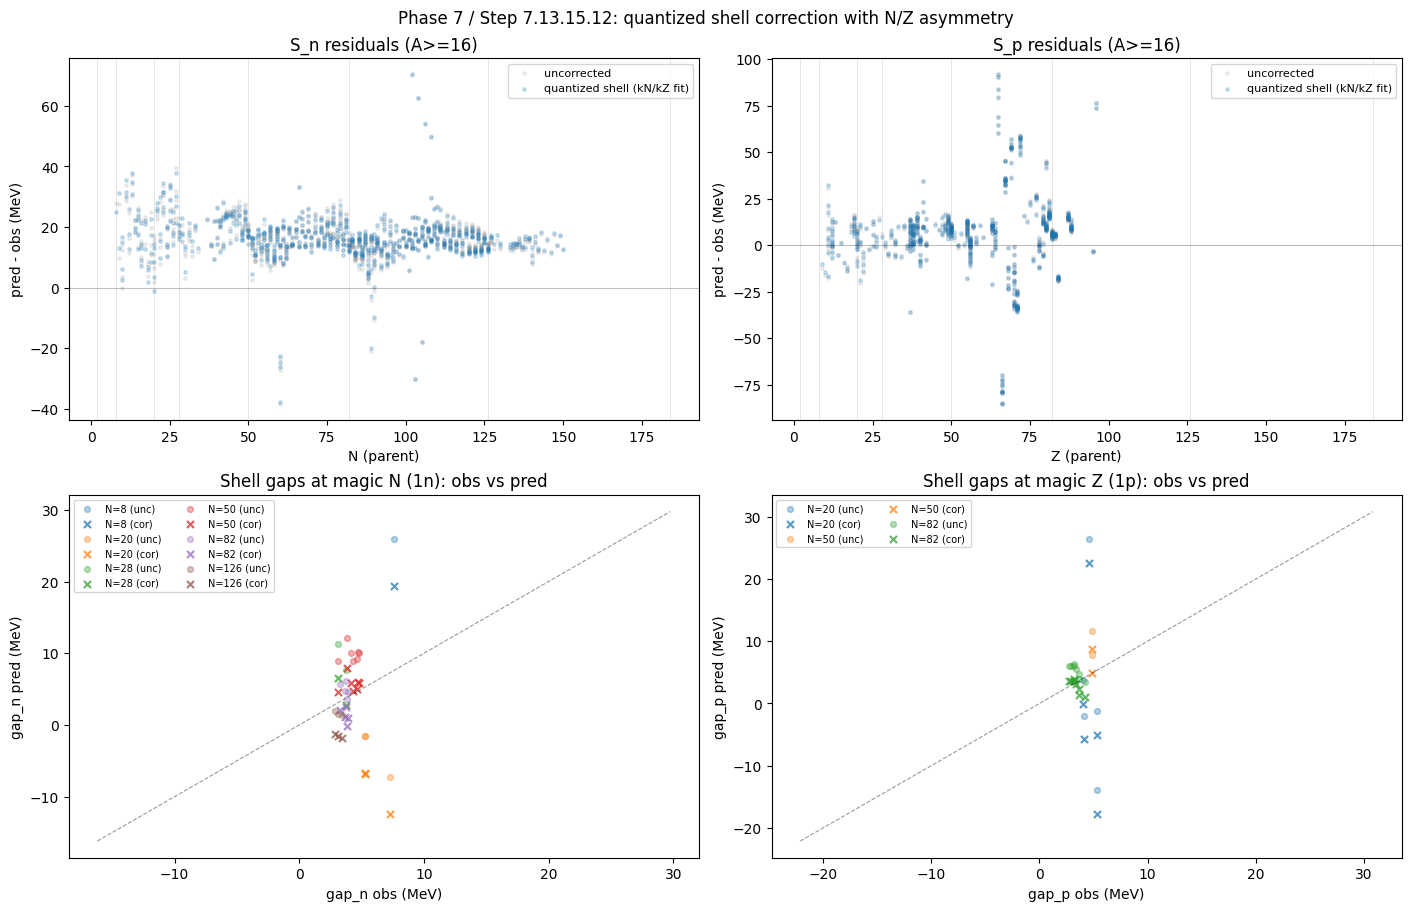

Data behind this chart, as committed beside it:
kind, key1, key2, obs_MeV, pred_uncorrected_MeV, pred_corrected_MeV, resid_uncorrected_MeV, resid_corrected_MeV
gap_Sn, Z10, N8, 7.617, 25.93, 19.45, 18.31, 11.83
gap_Sn, Z18, N20, 5.24, -1.603, -6.777, -6.843, -12.02
gap_Sn, Z19, N20, 5.278, -1.575, -6.703, -6.853, -11.98
gap_Sn, Z20, N20, 7.272, -7.28, -12.36, -14.55, -19.64
gap_Sn, Z19, N28, 3.726, 7.661, 2.743, 3.935, -0.9828
gap_Sn, Z25, N28, 3.111, 11.25, 6.526, 8.14, 3.415
gap_Sn, Z31, N50, 3.102, 8.869, 4.556, 5.767, 1.454
gap_Sn, Z36, N50, 4.341, 8.973, 4.745, 4.631, 0.4035
gap_Sn, Z37, N50, 3.84, 12.15, 7.941, 8.313, 4.102
gap_Sn, Z38, N50, 4.754, 10.22, 6.027, 5.468, 1.273
gap_Sn, Z39, N50, 4.626, 9.155, 4.975, 4.528, 0.3486
gap_Sn, Z40, N50, 4.772, 9.968, 5.804, 5.197, 1.032
gap_Sn, Z41, N50, 4.161, 9.986, 5.837, 5.824, 1.675
gap_Sn, Z55, N82, 3.866, 3.582, -0.08076, -0.2839, -3.946
gap_Sn, Z56, N82, 3.888, 4.566, 0.9124, 0.6779, -2.976
gap_Sn, Z60, N82, 3.706, 4.671, 1.052, 0.9651, -2.654
gap_Sn, Z62, N82, 3.763, 6.161, 2.559, 2.399, -1.204
gap_Sn, Z63, N82, 3.246, 5.715, 2.121, 2.468, -1.126
gap_Sn, Z82, N126, 3.431, 1.419, -1.791, -2.012, -5.221
gap_Sn, Z83, N126, 2.855, 1.903, -1.301, -0.9518, -4.156
gap_Sn, Z84, N126, 3.108, 1.593, -1.606, -1.515, -4.714
gap_Sp, N21, Z20, 4.619, 26.41, 22.55, 21.79, 17.93
gap_Sp, N22, Z20, 5.347, -1.283, -5.118, -6.63, -10.46
gap_Sp, N23, Z20, 3.98, 3.702, -0.1029, -0.2772, -4.083
gap_Sp, N24, Z20, 5.29, -13.92, -17.7, -19.21, -22.99
gap_Sp, N25, Z20, 4.081, -2.036, -5.784, -6.117, -9.865
gap_Sp, N70, Z50, 4.898, 11.58, 8.682, 6.685, 3.785
gap_Sp, N72, Z50, 4.822, 7.849, 4.965, 3.027, 0.1427
gap_Sp, N119, Z82, 2.744, 6.011, 3.541, 3.267, 0.7966
gap_Sp, N120, Z82, 3.176, 6.047, 3.581, 2.872, 0.4054
gap_Sp, N121, Z82, 2.947, 6.014, 3.552, 3.067, 0.6049
gap_Sp, N122, Z82, 3.393, 5.511, 3.053, 2.118, -0.3402
gap_Sp, N123, Z82, 3.166, 6.362, 3.908, 3.196, 0.7415
gap_Sp, N124, Z82, 3.696, 4.714, 2.263, 1.018, -1.432
gap_Sp, N126, Z82, 4.204, 3.457, 1.015, -0.7471, -3.189
gap_Sp, N127, Z82, 3.687, 3.858, 1.419, 0.1705, -2.268
